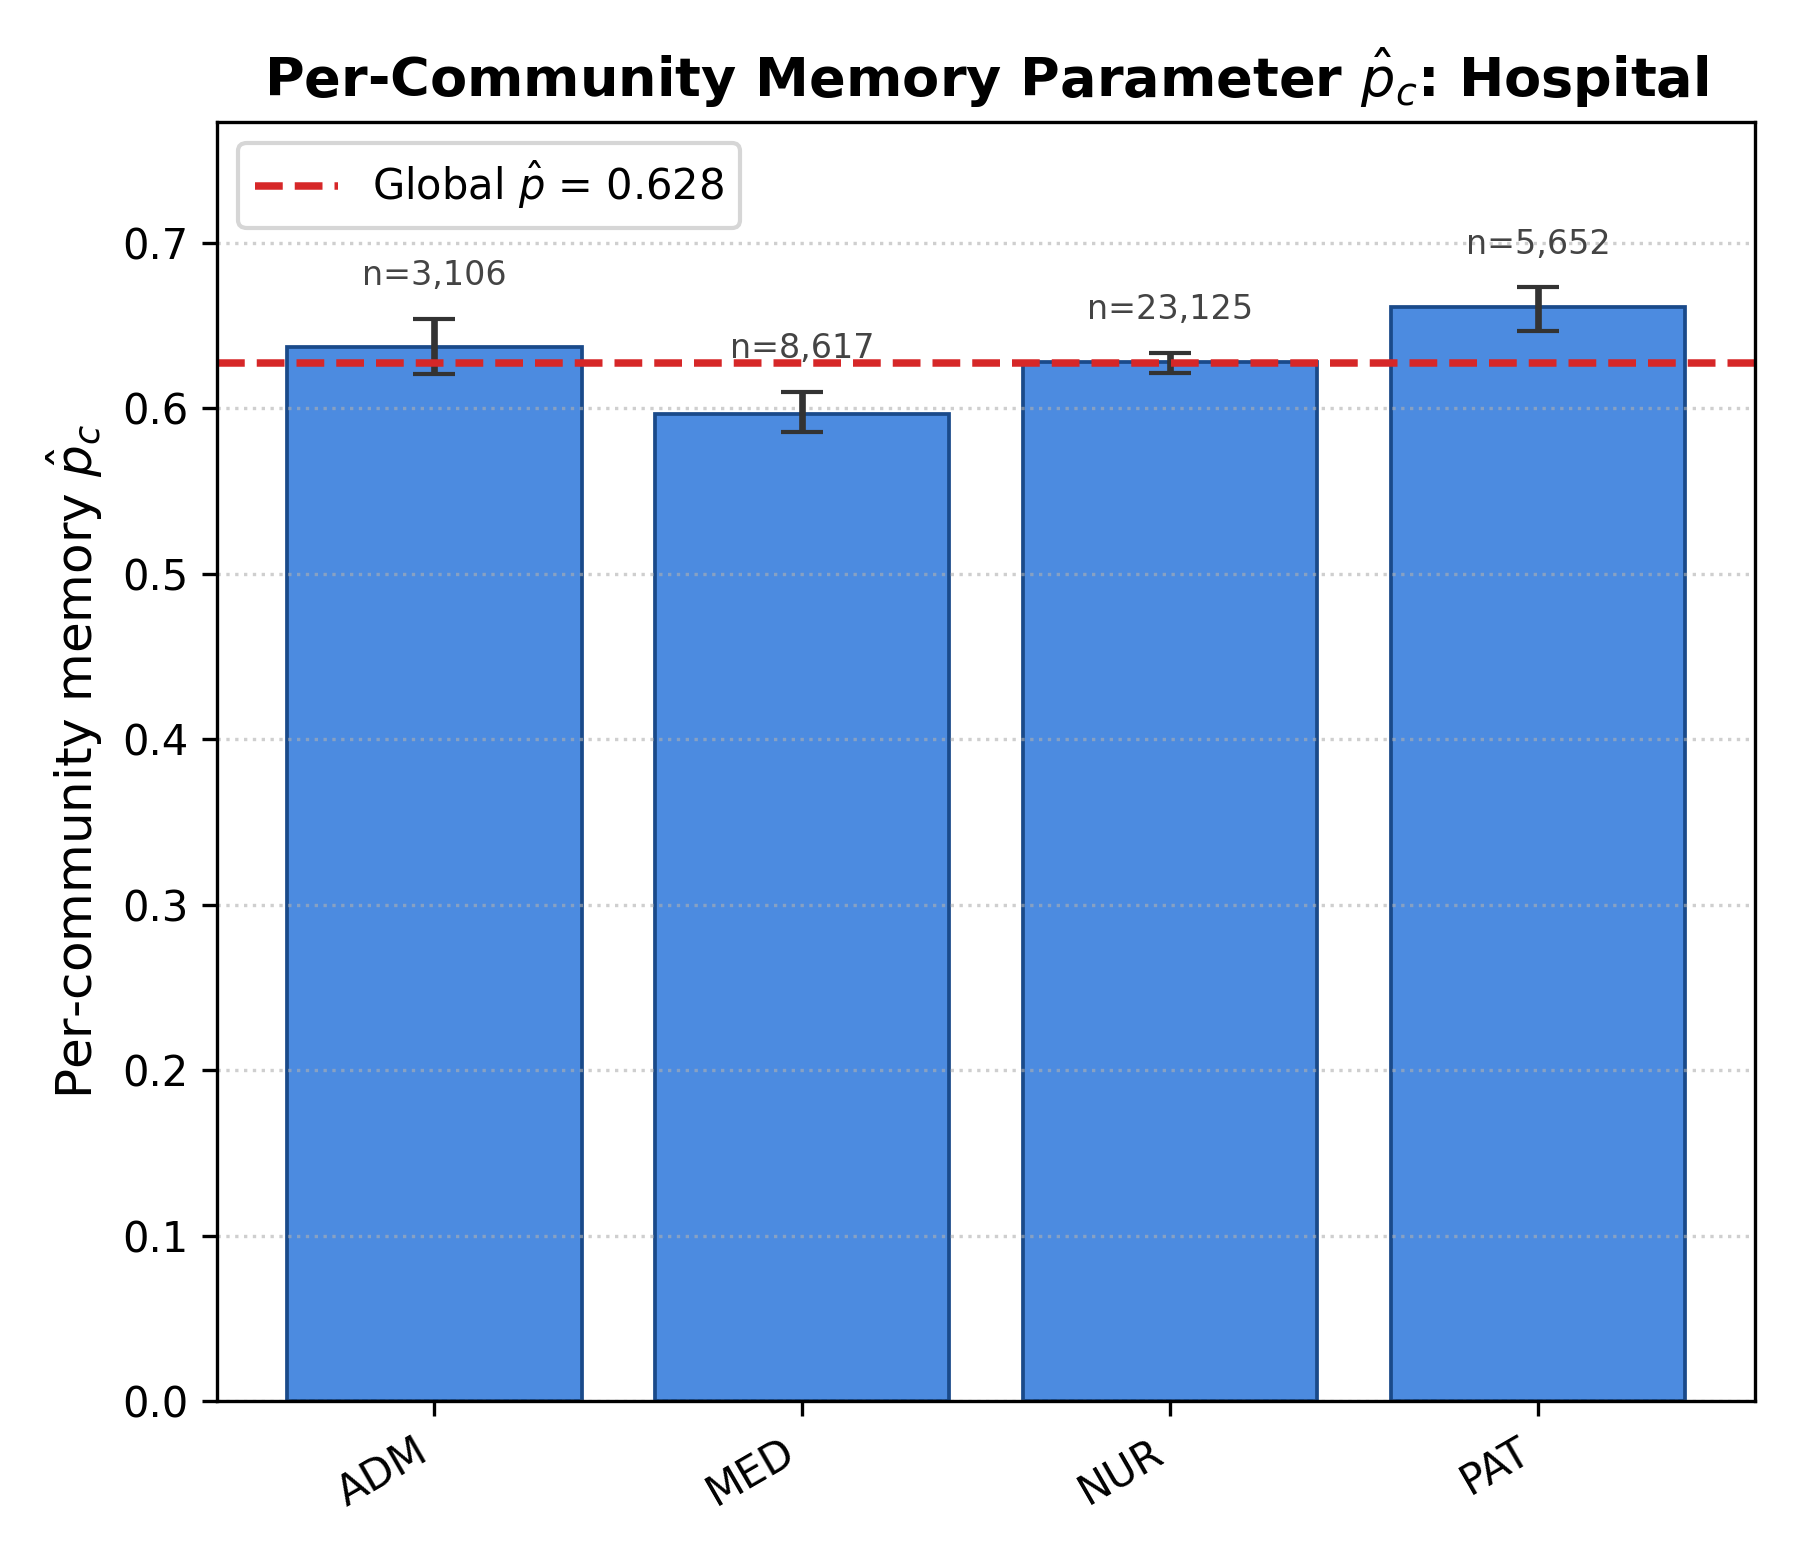

Data behind this chart, as committed beside it:
group, n_records, p_hat, ci_low, ci_high, group_name, dataset, dataset_name, m, global_p
0, 3106, 0.6369, 0.621, 0.6541, ADM, hospital, Hospital, 10, 0.6276
1, 8617, 0.5967, 0.5855, 0.6099, MED, hospital, Hospital, 10, 0.6276
2, 23125, 0.6282, 0.6212, 0.6336, NUR, hospital, Hospital, 10, 0.6276
3, 5652, 0.6609, 0.6469, 0.6731, PAT, hospital, Hospital, 10, 0.6276
